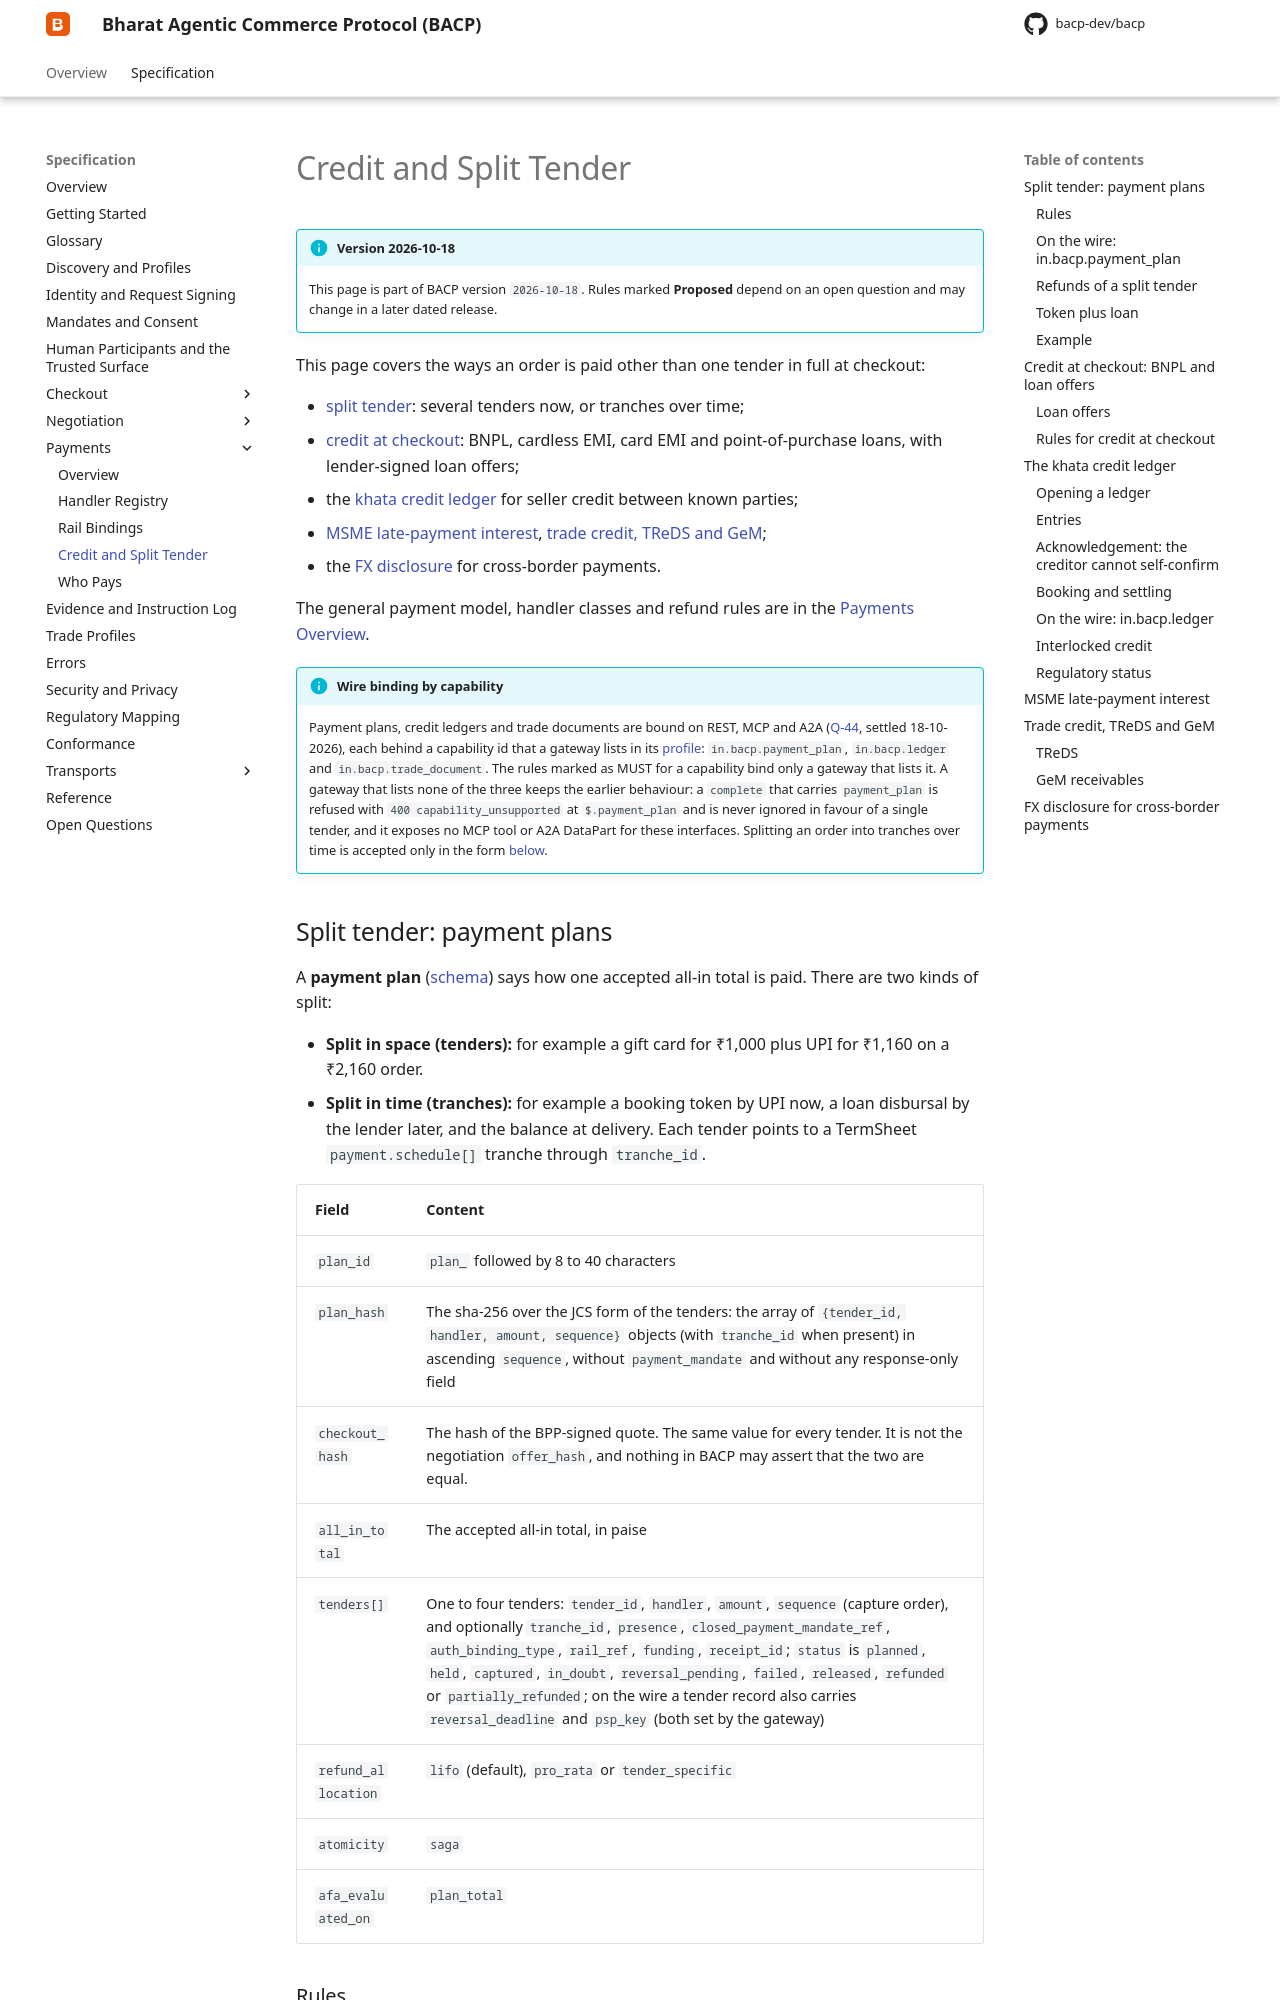

repository: bacp-dev/bacp · page: draft/specification/payments/credit-and-split-tender/index.html · generator: mkdocs

# Credit and Split Tender

!!! info "Version 2026-10-18"
    This page is part of BACP version `2026-10-18`. Rules marked **Proposed** depend on an open question and may change in a later dated release.

This page covers the ways an order is paid other than one tender in full at checkout:

- [split tender](#split-tender-payment-plans): several tenders now, or tranches over time;
- [credit at checkout](#credit-at-checkout-bnpl-and-loan-offers): BNPL, cardless EMI, card EMI and point-of-purchase loans, with lender-signed loan offers;
- the [khata credit ledger](#the-khata-credit-ledger) for seller credit between known parties;
- [MSME late-payment interest](#msme-late-payment-interest), [trade credit, TReDS and GeM](#trade-credit-treds-and-gem);
- the [FX disclosure](#fx-disclosure-for-cross-border-payments) for cross-border payments.

The general payment model, handler classes and refund rules are in the [Payments Overview](index.md).

!!! info "Wire binding by capability"
    Payment plans, credit ledgers and trade documents are bound on REST, MCP and A2A ([Q-44](../open-questions.md#q-44), settled 18-10-2026), each behind a capability id that a gateway lists in its [profile](../discovery.md#capabilities): `in.bacp.payment_plan`, `in.bacp.ledger` and `in.bacp.trade_document`. The rules marked as MUST for a capability bind only a gateway that lists it. A gateway that lists none of the three keeps the earlier behaviour: a `complete` that carries `payment_plan` is refused with `400 capability_unsupported` at `$.payment_plan` and is never ignored in favour of a single tender, and it exposes no MCP tool or A2A DataPart for these interfaces. Splitting an order into tranches over time is accepted only in the form [below](#token-plus-loan).

## Split tender: payment plans

A **payment plan** ([schema](https://bacp.dev/schemas/payment-plan.json)) says how one accepted all-in total is paid. There are two kinds of split:

- **Split in space (tenders):** for example a gift card for ₹1,000 plus UPI for ₹1,160 on a ₹2,160 order.
- **Split in time (tranches):** for example a booking token by UPI now, a loan disbursal by the lender later, and the balance at delivery. Each tender points to a TermSheet `payment.schedule[]` tranche through `tranche_id`.

| Field | Content |
|---|---|
| `plan_id` | `plan_` followed by 8 to 40 characters |
| `plan_hash` | The sha-256 over the JCS form of the tenders: the array of `{tender_id, handler, amount, sequence}` objects (with `tranche_id` when present) in ascending `sequence`, without `payment_mandate` and without any response-only field |
| `checkout_hash` | The hash of the BPP-signed quote. The same value for every tender. It is not the negotiation `offer_hash`, and nothing in BACP may assert that the two are equal. |
| `all_in_total` | The accepted all-in total, in paise |
| `tenders[]` | One to four tenders: `tender_id`, `handler`, `amount`, `sequence` (capture order), and optionally `tranche_id`, `presence`, `closed_payment_mandate_ref`, `auth_binding_type`, `rail_ref`, `funding`, `receipt_id`; `status` is `planned`, `held`, `captured`, `in_doubt`, `reversal_pending`, `failed`, `released`, `refunded` or `partially_refunded`; on the wire a tender record also carries `reversal_deadline` and `psp_key` (both set by the gateway) |
| `refund_allocation` | `lifo` (default), `pro_rata` or `tender_specific` |
| `atomicity` | `saga` |
| `afa_evaluated_on` | `plan_total` |
